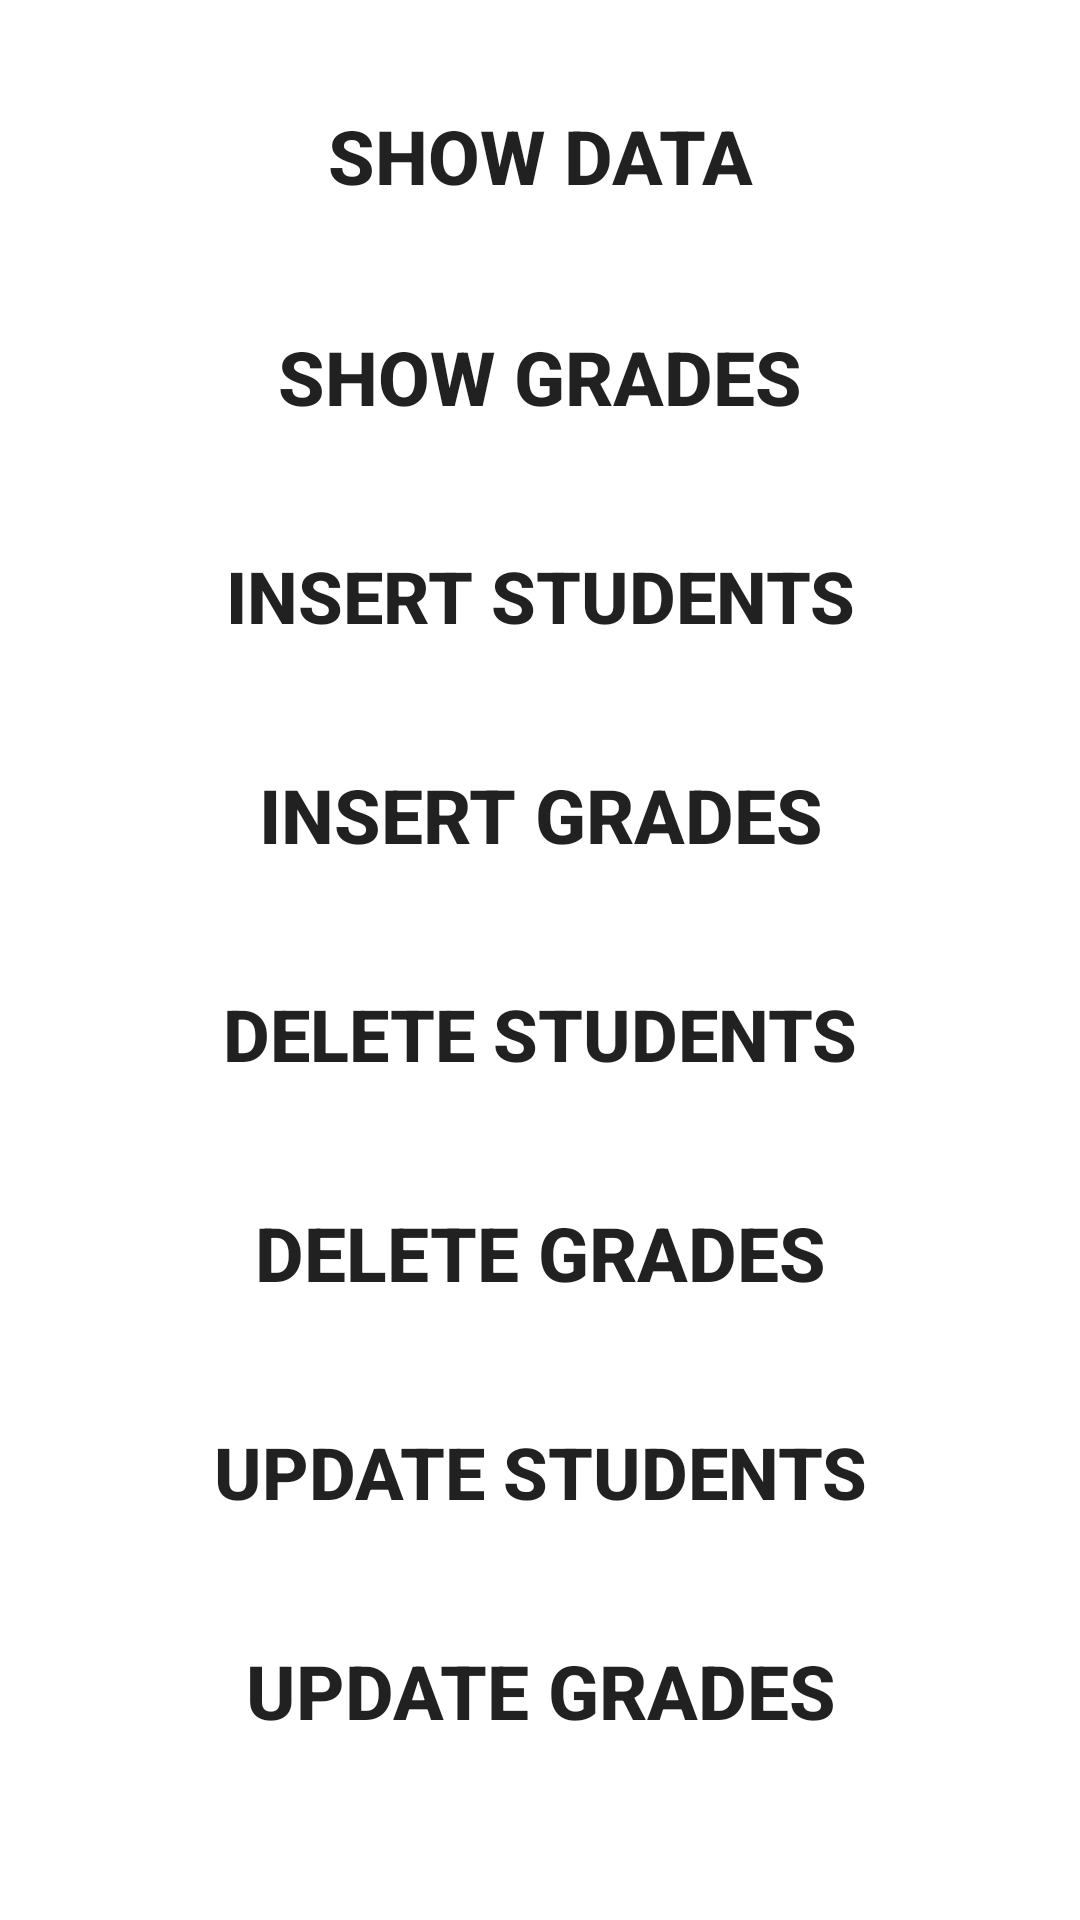

Write the Android layout XML for this screen, with the resource values it uses.
<!-- AndroidManifest.xml: application theme Theme.Faculty -->
<!-- res/layout/activity_home.xml -->
<?xml version="1.0" encoding="utf-8"?>
<ScrollView xmlns:android="http://schemas.android.com/apk/res/android"
    xmlns:app="http://schemas.android.com/apk/res-auto"
    xmlns:tools="http://schemas.android.com/tools"
    android:layout_width="match_parent"
    android:orientation="vertical"
    android:background="@color/white"
    android:layout_height="match_parent"
    tools:context=".home">


    <androidx.constraintlayout.widget.ConstraintLayout
        android:layout_width="match_parent"
        android:layout_height="match_parent">

        <LinearLayout
            android:layout_width="match_parent"
            android:layout_height="wrap_content"
            android:layout_gravity="center"
            android:background="@color/white"
            android:orientation="vertical"
            app:layout_constraintBottom_toBottomOf="parent"
            app:layout_constraintTop_toTopOf="parent">

            <Button
                android:layout_marginTop="20dp"
                android:layout_gravity="center"
                android:background="@drawable/bachgroundbtn"
                android:layout_width="280dp"
                android:layout_height="wrap_content"
               android:layout_marginBottom="10dp"
                android:onClick="showdata"
                android:textSize="25dp"
                android:textStyle="bold"
                android:padding="15dp"
                android:text="show data"
                android:textAlignment="center" />

            <Button
                android:textSize="25dp"
                android:textStyle="bold"
                android:layout_width="280dp"
                android:layout_gravity="center"
                android:layout_marginBottom="10dp"
                android:layout_height="wrap_content"
                android:background="@drawable/bachgroundbtn"
                android:onClick="showgrdaes"
                android:padding="15dp"
                android:text="show grades"
                android:textAlignment="center" />


            <Button
                android:textSize="24dp"
                android:textStyle="bold"
                android:layout_width="280dp"
                android:layout_gravity="center"
                android:layout_marginBottom="10dp"
                android:layout_height="wrap_content"
                android:background="@drawable/bachgroundbtn"
                android:onClick="insert"
                android:padding="15dp"
                android:text="insert students"
                android:textAlignment="center" />

            <Button
                android:textSize="25dp"
                android:textStyle="bold"
                android:layout_width="280dp"
                android:layout_gravity="center"
                android:layout_marginBottom="10dp"
                android:layout_height="wrap_content"
                android:background="@drawable/bachgroundbtn"
                android:onClick="insertgrades"
                android:padding="15dp"
                android:text="insert grades"
                android:textAlignment="center" />

            <Button
                android:textSize="24dp"
                android:textStyle="bold"
                android:layout_width="280dp"
                android:layout_gravity="center"
                android:layout_marginBottom="10dp"
                android:layout_height="wrap_content"
                android:background="@drawable/bachgroundbtn"
                android:onClick="delete"
                android:padding="15dp"
                android:text="delete students"
                android:textAlignment="center" />

            <Button
                android:textSize="25dp"
                android:textStyle="bold"
                android:layout_width="280dp"
                android:layout_gravity="center"
                android:layout_marginBottom="10dp"
                android:layout_height="wrap_content"
                android:background="@drawable/bachgroundbtn"
                android:onClick="deletegrades"
                android:padding="15dp"
                android:text="Delete grades"
                android:textAlignment="center" />

            <Button
                android:textSize="24dp"
                android:textStyle="bold"
                android:layout_width="280dp"
                android:layout_gravity="center"
                android:layout_marginBottom="10dp"
                android:layout_height="wrap_content"
                android:background="@drawable/bachgroundbtn"
                android:onClick="update"
                android:padding="15dp"
                android:text="update students"
                android:textAlignment="center" />

            <Button
                android:textSize="25dp"
                android:textStyle="bold"
                android:layout_width="280dp"
                android:layout_gravity="center"
                android:layout_marginBottom="10dp"
                android:layout_height="wrap_content"
                android:background="@drawable/bachgroundbtn"
                android:onClick="updategrade"
                android:padding="15dp"
                android:text="Update grades"
                android:textAlignment="center" />


        </LinearLayout>
    </androidx.constraintlayout.widget.ConstraintLayout>

</ScrollView>
<!-- resources referenced by this layout -->
<resources>
  <color name="white">#FFFFFFFF</color>
  <!-- drawable bachgroundbtn (drawable) -->
  <?xml version="1.0" encoding="utf-8"?>
  <selector xmlns:android="http://schemas.android.com/apk/res/android">
  <item>
      <shape android:shape="rectangle">
          <stroke android:color="#690929"/>
          <corners android:radius="20sp"/>
      </shape>
  </item>
  </selector>
  <style name="Theme.Faculty" parent="Theme.MaterialComponents.DayNight.DarkActionBar">
          
          <item name="colorPrimary">#690929</item>
          <item name="colorPrimaryVariant">#690929</item>
          <item name="colorOnPrimary">@color/white</item>
          
          <item name="colorSecondary">@color/teal_200</item>
          <item name="colorSecondaryVariant">@color/teal_700</item>
          <item name="colorOnSecondary">@color/black</item>
          
          <item name="android:statusBarColor" tools:targetApi="l">?attr/colorPrimaryVariant</item>
          
      </style>
  <color name="teal_200">#FF03DAC5</color>
  <color name="teal_700">#FF018786</color>
  <color name="black">#FF000000</color>
</resources>
